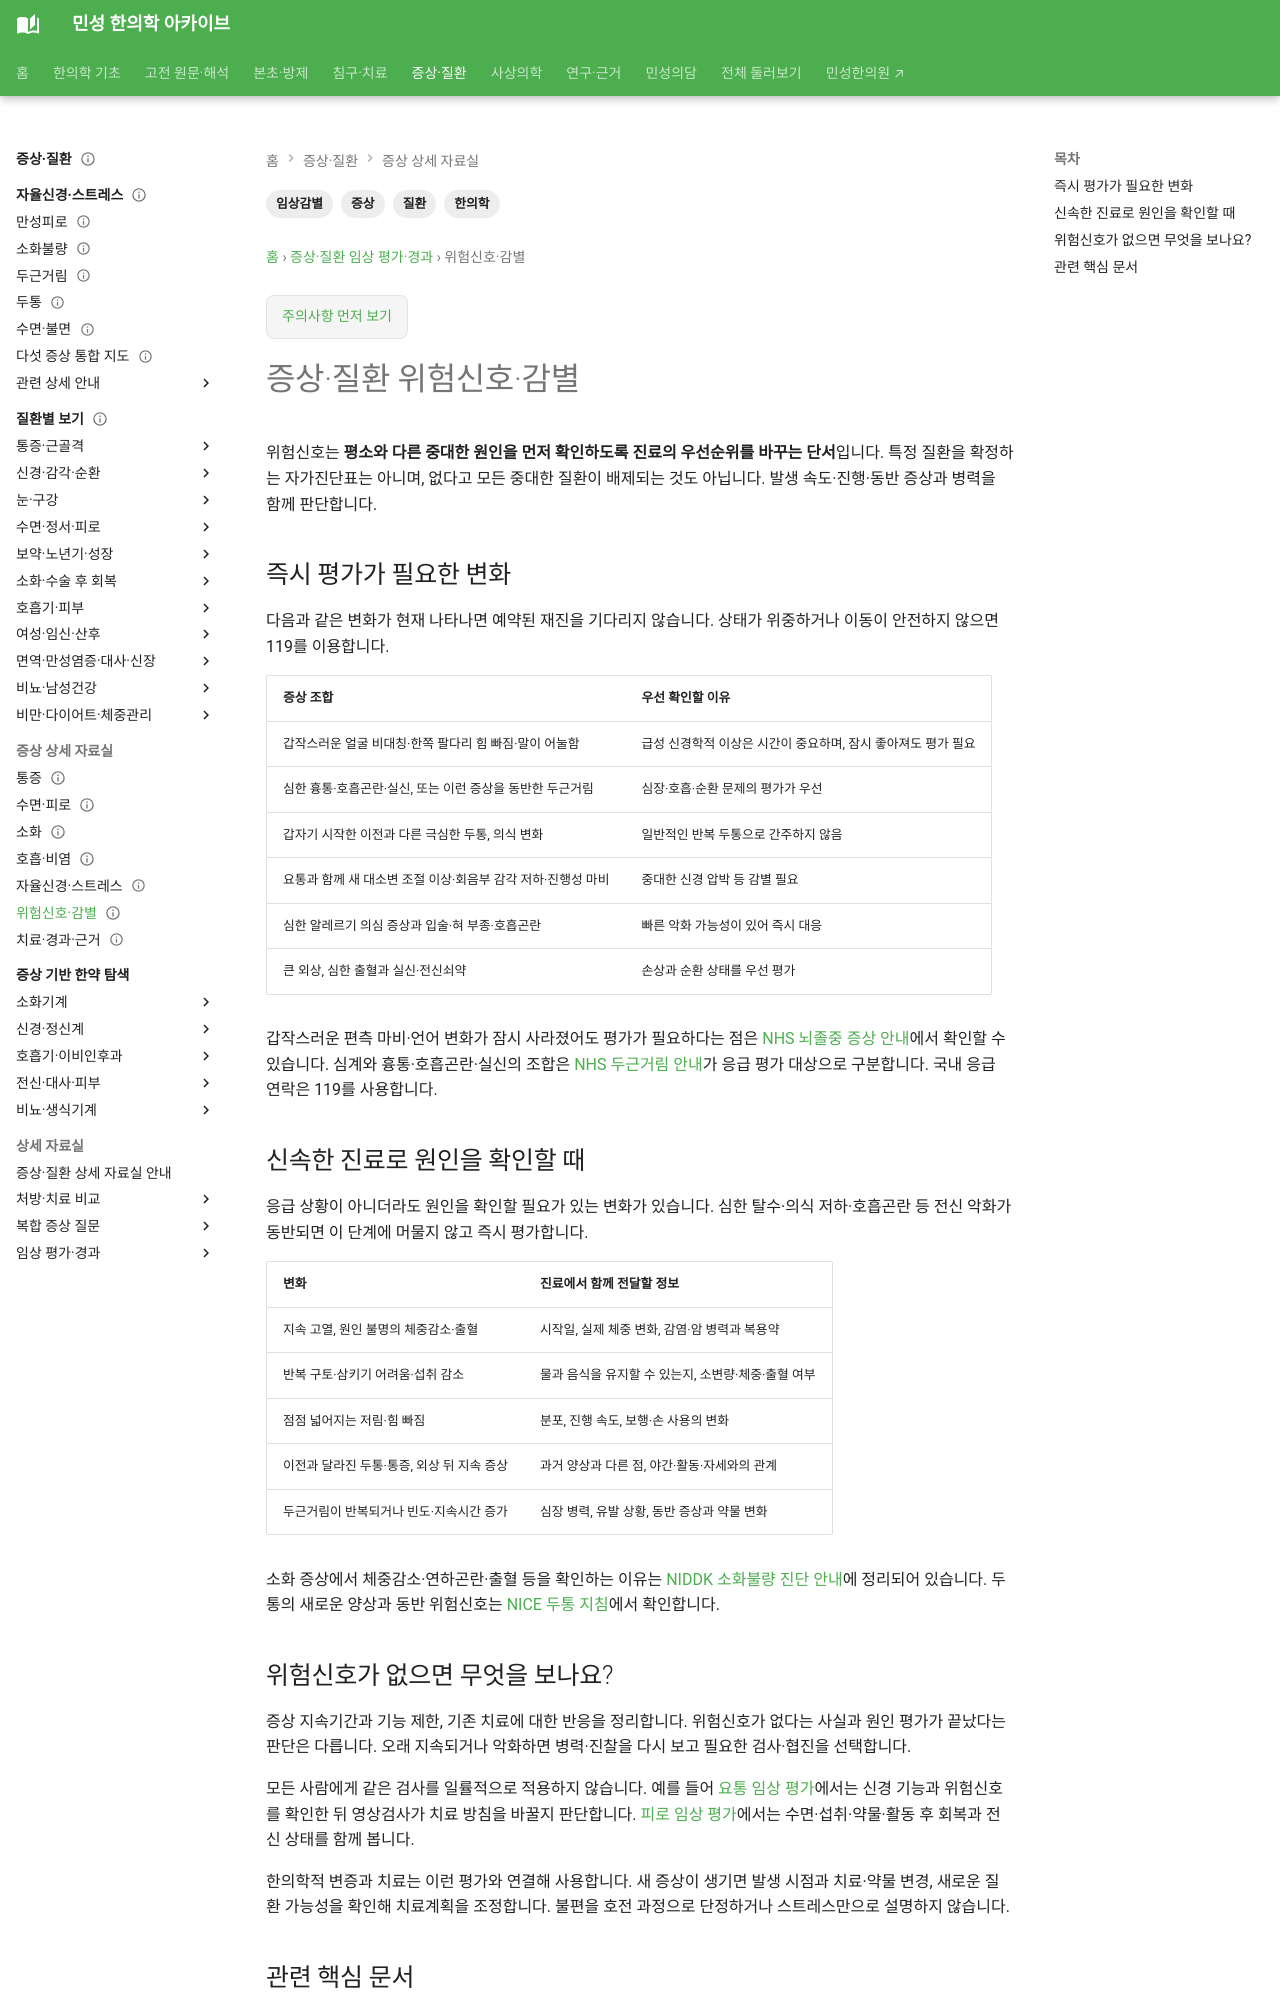

repository: joowon1111/minseong-korean-medicine-wiki · page: symptom-clinical/red-flags/index.html · generator: mkdocs

---
title: 증상·질환 위험신호·감별
tags: [증상, 질환, 임상감별, 한의학]
status: 검토완료
last_reviewed: 2026-08-20
description: 증상·질환 위험신호·감별 — 민성 한의학 아카이브의 관련 전문 지식과 연결되는 문서입니다.
---
# 증상·질환 위험신호·감별
한의학적 변증보다 먼저 **즉각적인 일반 의학적 평가가 필요한 상태**를 확인합니다.

예:
- 의식 변화
- 진행하는 마비·근력저하
- 대소변 조절의 급격한 이상
- 심한 흉통·호흡곤란
- 지속적 고열과 전신쇠약
- 심한 탈수·섭취불가
- 중대한 외상
- 갑작스럽고 이전과 다른 극심한 두통
- 원인 불명의 지속적인 체중감소·출혈

위험신호가 없더라도 증상이 지속·악화하거나 진단이 불분명하면 필요한 검사와 협진을 고려합니다.
